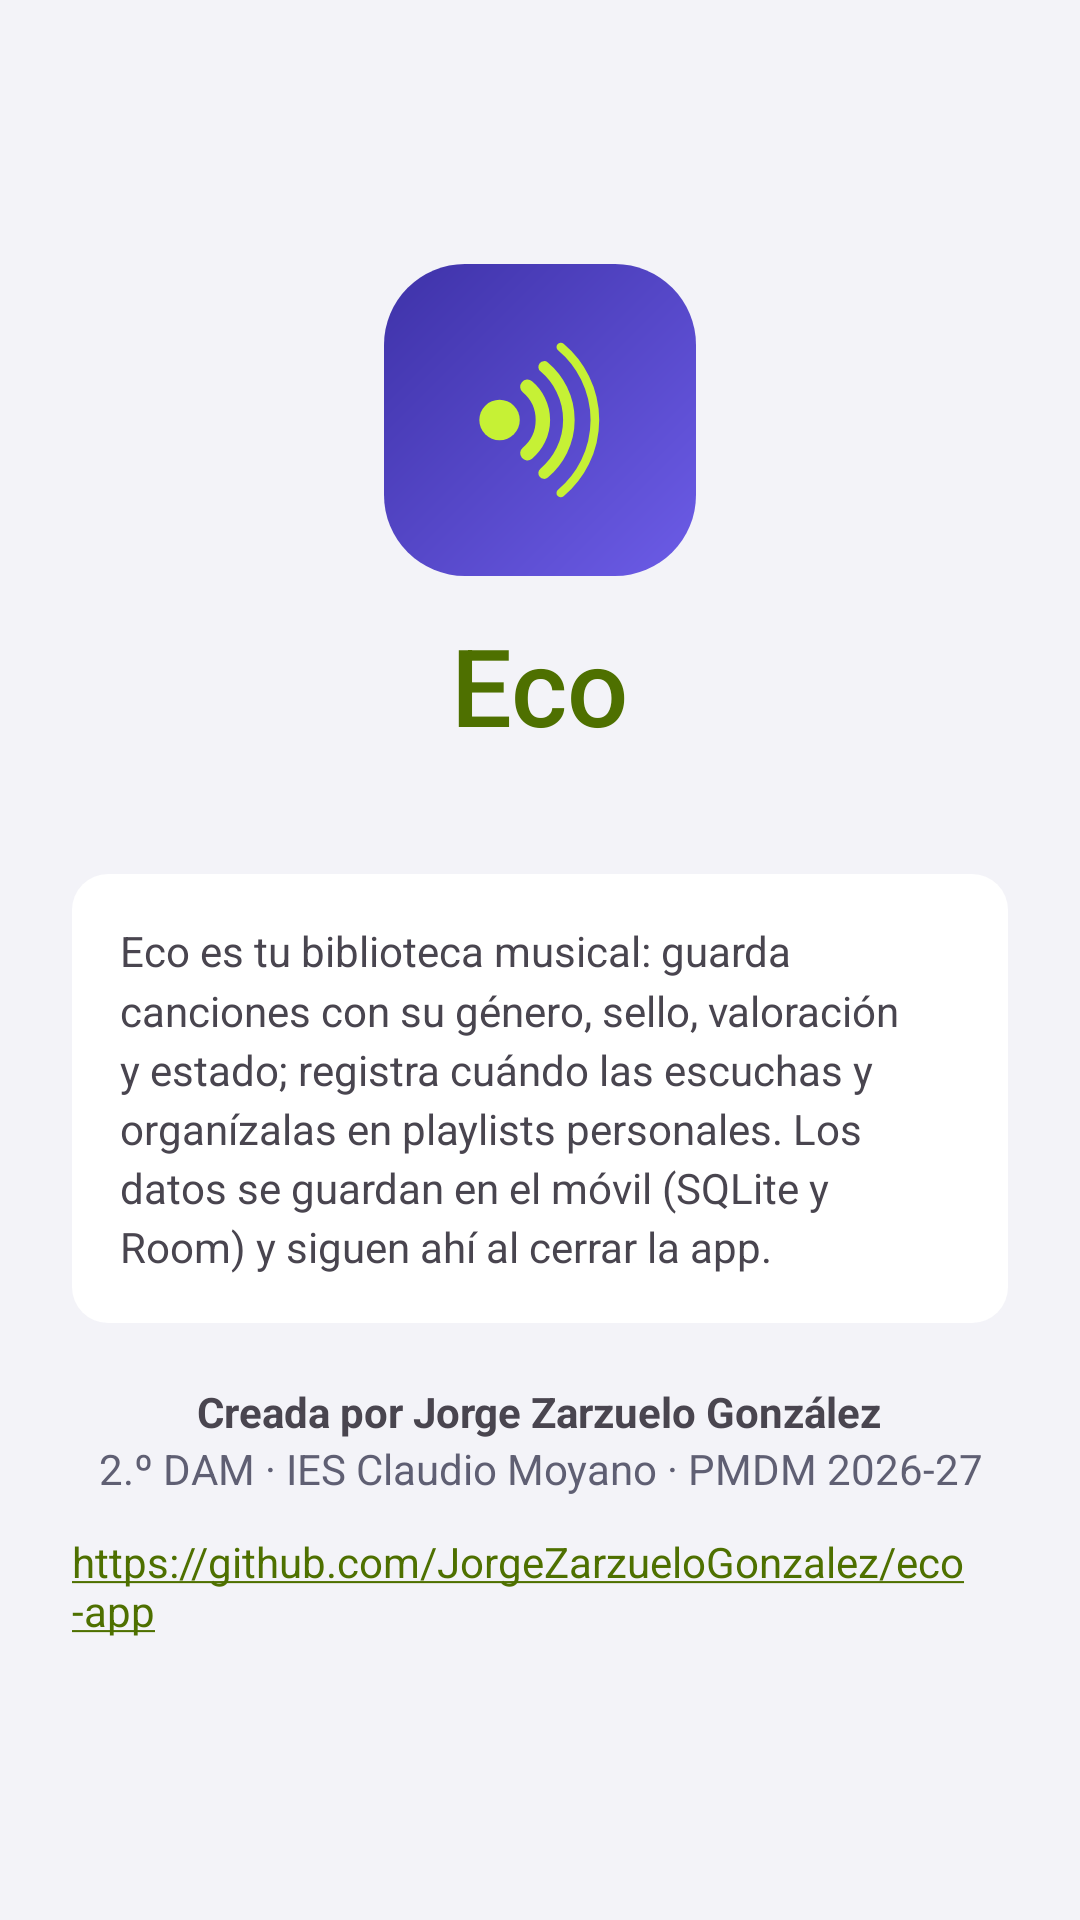

Here is an Android app screen rendered from its layout file. Give the layout XML and the strings, colors and styles it references.
<!-- AndroidManifest.xml: application theme Theme.Eco -->
<!-- res/layout/activity_acerca_de.xml -->
<?xml version="1.0" encoding="utf-8"?>
<LinearLayout xmlns:android="http://schemas.android.com/apk/res/android"
    xmlns:tools="http://schemas.android.com/tools"
    android:id="@+id/main"
    android:layout_width="match_parent"
    android:layout_height="match_parent"
    android:orientation="vertical"
    tools:context=".ui.activities.AcercaDeActivity">

    <com.google.android.material.appbar.MaterialToolbar
        android:id="@+id/toolbar"
        android:layout_width="match_parent"
        android:layout_height="?attr/actionBarSize" />

    <ScrollView
        android:layout_width="match_parent"
        android:layout_height="0dp"
        android:layout_weight="1"
        android:fillViewport="true">

        <LinearLayout
            android:layout_width="match_parent"
            android:layout_height="wrap_content"
            android:gravity="center_horizontal"
            android:orientation="vertical"
            android:padding="24dp">

            <ImageView
                android:layout_width="104dp"
                android:layout_height="104dp"
                android:contentDescription="@string/logo_descripcion"
                android:src="@drawable/logo_eco" />

            <TextView
                android:layout_width="wrap_content"
                android:layout_height="wrap_content"
                android:layout_marginTop="12dp"
                android:text="@string/app_name"
                android:textAppearance="@style/CustomToolbarTitle"
                android:textColor="@color/accent"
                android:textSize="36sp" />

            <TextView
                android:id="@+id/acercaVersion"
                android:layout_width="wrap_content"
                android:layout_height="wrap_content"
                android:textColor="@color/text_secondary"
                tools:text="Versión 1.0" />

            <TextView
                android:layout_width="match_parent"
                android:layout_height="wrap_content"
                android:layout_marginTop="20dp"
                android:background="@drawable/fondo_tarjeta"
                android:lineSpacingMultiplier="1.2"
                android:padding="16dp"
                android:text="@string/acerca_descripcion" />

            <TextView
                android:layout_width="wrap_content"
                android:layout_height="wrap_content"
                android:layout_marginTop="20dp"
                android:text="@string/acerca_autor"
                android:textStyle="bold" />

            <TextView
                android:layout_width="wrap_content"
                android:layout_height="wrap_content"
                android:gravity="center"
                android:text="@string/acerca_curso"
                android:textColor="@color/text_secondary" />

            
            <TextView
                android:layout_width="wrap_content"
                android:layout_height="wrap_content"
                android:layout_marginTop="12dp"
                android:autoLink="web"
                android:text="@string/acerca_repo"
                android:textColorLink="@color/accent" />
        </LinearLayout>
    </ScrollView>
</LinearLayout>
<!-- resources referenced by this layout -->
<resources>
  <color name="accent">#4E7000</color>
  <color name="text_secondary">#5F5F73</color>
  <!-- drawable fondo_tarjeta (drawable) -->
  <?xml version="1.0" encoding="utf-8"?>
  <shape xmlns:android="http://schemas.android.com/apk/res/android" android:shape="rectangle">
      <corners android:radius="12dp" />
      <solid android:color="@color/surface_container" />
  </shape>
  <string name="acerca_autor">Creada por Jorge Zarzuelo González</string>
  <string name="acerca_curso">2.º DAM · IES Claudio Moyano · PMDM 2026-27</string>
  <string name="acerca_descripcion">Eco es tu biblioteca musical: guarda canciones con su género, sello, valoración y estado; registra cuándo las escuchas y organízalas en playlists personales. Los datos se guardan en el móvil (SQLite y Room) y siguen ahí al cerrar la app.</string>
  <string name="acerca_repo" translatable="false">https://github.com/JorgeZarzueloGonzalez/eco-app</string>
  <string name="app_name" translatable="false">Eco</string>
  <string name="logo_descripcion">Logo de Eco</string>
  <style name="CustomToolbarTitle" parent="TextAppearance.Widget.AppCompat.Toolbar.Title">
          <item name="android:textSize">45sp</item>
      </style>
  <style name="Theme.Eco" parent="Base.Theme.Eco" />
  <color name="surface_container">#FFFFFF</color>
  <color name="action">#C6F135</color>
  <color name="text_on_accent">#141A05</color>
  <color name="primary_container">#E4F7A8</color>
  <color name="on_primary_container">#253500</color>
  <color name="primary">#6C5CE7</color>
  <color name="white">#FFFFFF</color>
  <color name="secondary_container">#ECE9FF</color>
  <color name="on_secondary_container">#2E2580</color>
  <color name="control">#5B4BD6</color>
  <color name="background">#F3F3F8</color>
  <color name="text">#16161D</color>
  <color name="surface">#FFFFFF</color>
  <color name="surface_container_high">#F0F0F6</color>
  <color name="surface_container_low">#FFFFFF</color>
  <color name="surface_container_highest">#E8E8F0</color>
  <color name="outline">#C3C3D1</color>
  <color name="divider">#E4E4EC</color>
  <style name="Widget.Eco.Toolbar" parent="Widget.Material3.Toolbar">
          <item name="android:background">@color/background</item>
          <item name="titleTextColor">@color/text</item>
      </style>
  <style name="Widget.Eco.CheckBox" parent="Widget.Material3.CompoundButton.CheckBox">
          <item name="materialThemeOverlay">@style/ThemeOverlay.Eco.Control</item>
      </style>
  <style name="Widget.Eco.RadioButton" parent="Widget.Material3.CompoundButton.RadioButton">
          <item name="materialThemeOverlay">@style/ThemeOverlay.Eco.Control</item>
      </style>
  <style name="Widget.Eco.Switch" parent="Widget.Material3.CompoundButton.MaterialSwitch">
          <item name="materialThemeOverlay">@style/ThemeOverlay.Eco.Control</item>
      </style>
  <style name="Widget.Eco.TextInput" parent="Widget.Material3.TextInputLayout.OutlinedBox">
          <item name="materialThemeOverlay">@style/ThemeOverlay.Eco.TextInput</item>
          <item name="boxCornerRadiusTopStart">12dp</item>
          <item name="boxCornerRadiusTopEnd">12dp</item>
          <item name="boxCornerRadiusBottomStart">12dp</item>
          <item name="boxCornerRadiusBottomEnd">12dp</item>
      </style>
  <style name="Widget.Eco.Slider" parent="Widget.Material3.Slider">
          <item name="materialThemeOverlay">@style/ThemeOverlay.Eco.Control</item>
      </style>
  <style name="ThemeOverlay.Eco.Control" parent="">
          <item name="colorPrimary">@color/control</item>
          <item name="colorOnPrimary">@color/on_control</item>
      </style>
  <style name="ThemeOverlay.Eco.TextInput" parent="ThemeOverlay.Material3.TextInputEditText.OutlinedBox">
          <item name="colorPrimary">@color/control</item>
          <item name="colorOnPrimary">@color/on_control</item>
      </style>
  <color name="on_control">#FFFFFF</color>
</resources>
